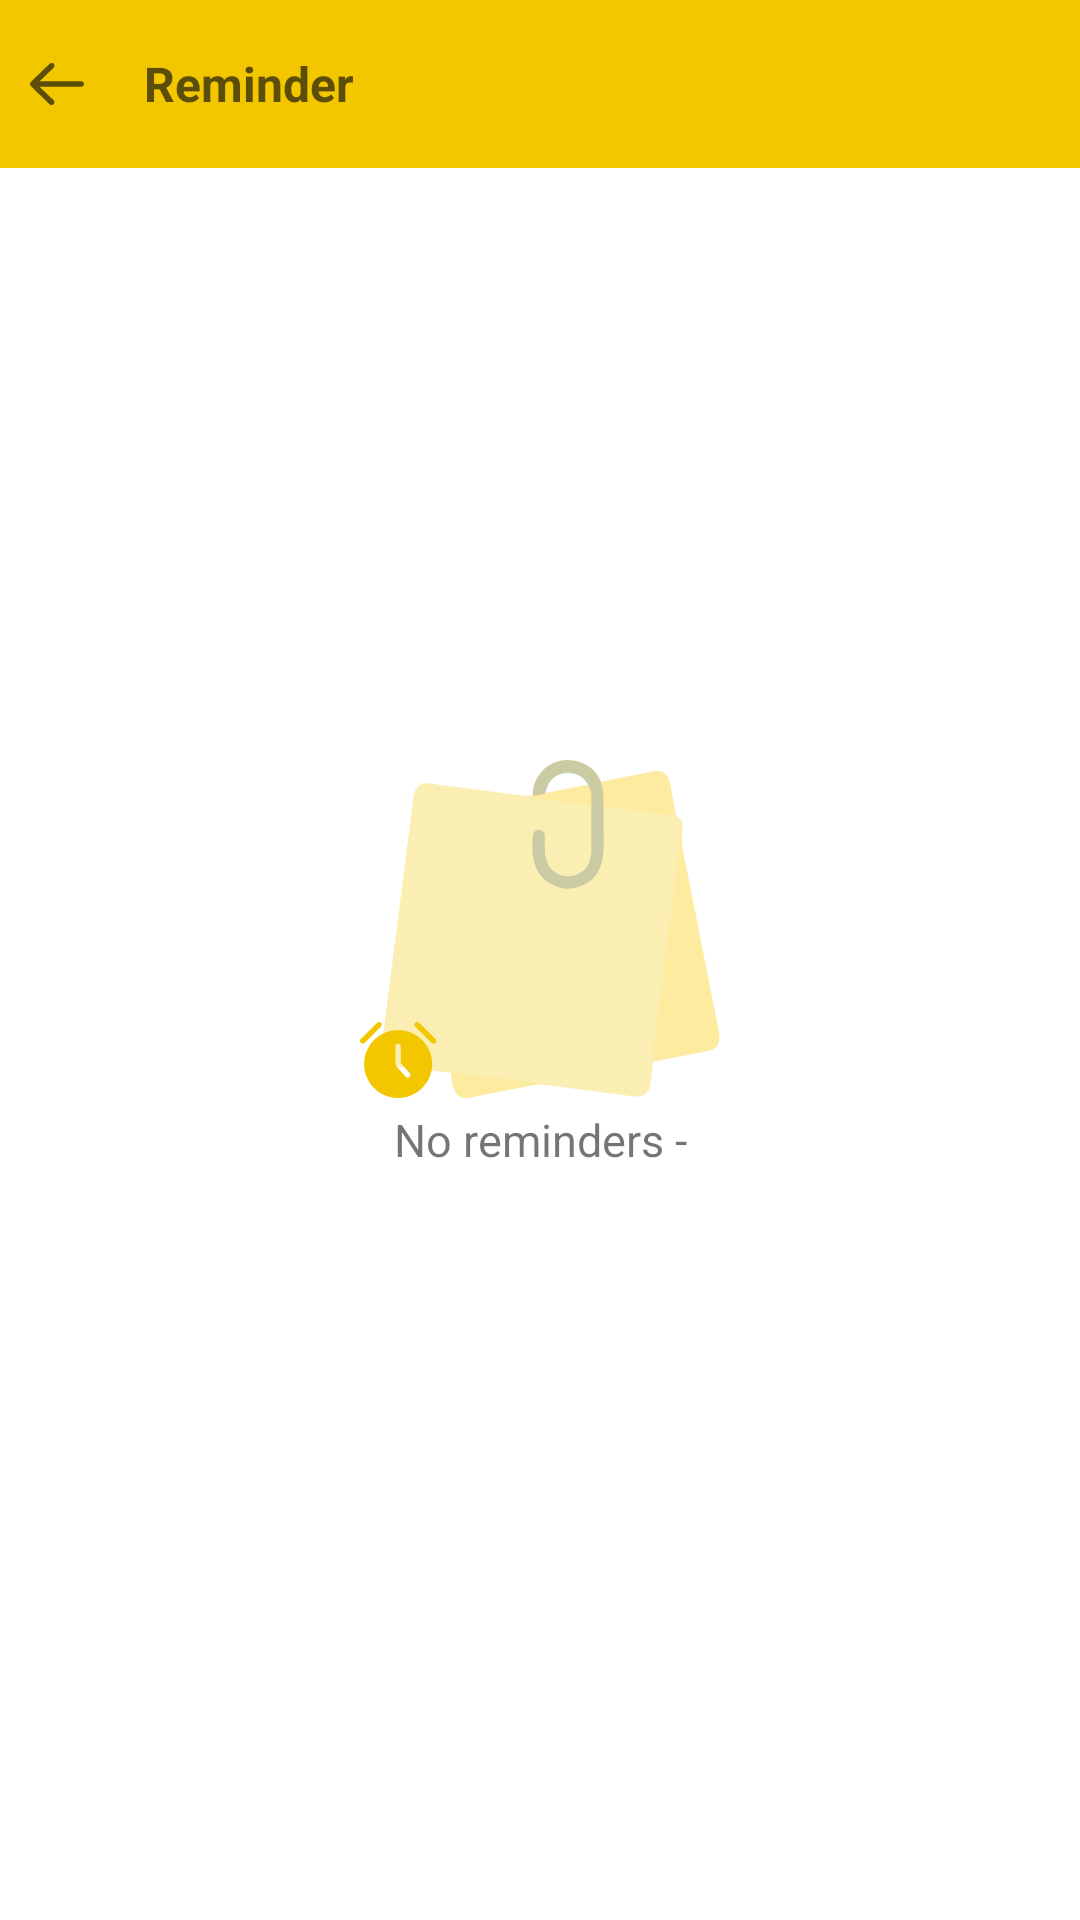

Layout XML and referenced resources for this Android screen:
<!-- AndroidManifest.xml: application theme Theme.Notes -->
<!-- res/layout/activity_reminder_screen.xml -->
<?xml version="1.0" encoding="utf-8"?>
<RelativeLayout xmlns:android="http://schemas.android.com/apk/res/android"
    xmlns:app="http://schemas.android.com/apk/res-auto"
    xmlns:tools="http://schemas.android.com/tools"
    android:id="@+id/main"
    android:layout_width="match_parent"
    android:layout_height="match_parent"
    tools:context=".ReminderScreen">

    <RelativeLayout
        android:id="@+id/lytoolbar"
        android:layout_width="match_parent"
        android:layout_height="?attr/actionBarSize"
        android:background="@color/yellow"
        android:orientation="horizontal">

        <ImageView
            android:id="@+id/backreminedr"
            android:layout_width="18sp"
            android:layout_height="14sp"
            android:layout_marginStart="10sp"
            android:layout_centerVertical="true"
            android:background="@drawable/ic_back"
            tools:ignore="SpeakableTextPresentCheck,TouchTargetSizeCheck" />

        <TextView
            android:layout_width="wrap_content"
            android:layout_height="match_parent"
            android:textSize="16sp"
            android:gravity="center"
            android:textColor="@color/brown"
            android:layout_marginStart="48sp"
            android:textStyle="bold"
            android:id="@+id/text"
            android:text="@string/reminder"/>


    </RelativeLayout>

    <LinearLayout
        android:layout_width="match_parent"
        android:gravity="center"
        android:layout_centerInParent="true"
        android:layout_height="wrap_content"
        android:orientation="vertical">

        <ImageView
            android:layout_width="120sp"
            android:layout_height="120sp"
            android:layout_gravity="center"
            android:src="@drawable/reminderscreen" />

        <TextView
            android:layout_width="match_parent"
            android:layout_height="wrap_content"
            android:gravity="center"
            android:text="No reminders -"
            android:textSize="15sp" />

    </LinearLayout>

</RelativeLayout>
<!-- resources referenced by this layout -->
<resources>
  <color name="brown">#5C4D08</color>
  <color name="yellow">#F2C700</color>
  <!-- drawable ic_back: vector/xml drawable (drawable, 2965 chars, omitted) -->
  <!-- drawable reminderscreen: vector/xml drawable (drawable, 12540 chars, omitted) -->
  <string name="reminder">Reminder</string>
  <style name="Theme.Notes" parent="Base.Theme.Notes" />
  <style name="Base.Theme.Notes" parent="Theme.MaterialComponents.DayNight.NoActionBar">
          <item name="android:windowFullscreen">true</item>
          
      </style>
</resources>
